Image classification data set "data" (PLCnext/RockPaperScissors on GitHub). Class labels (4): blank, paper, rock, scissors.

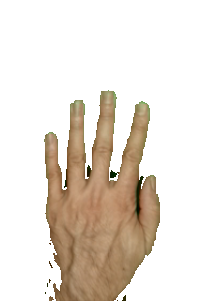
Label: paper

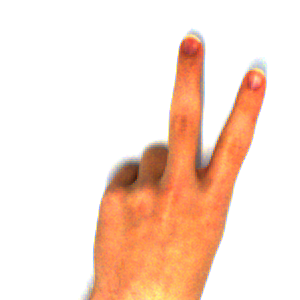
Label: scissors

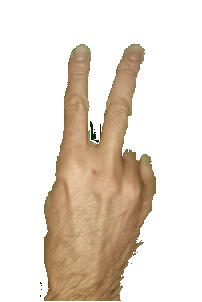
Label: scissors

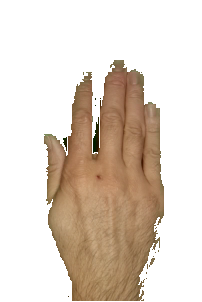
Label: paper

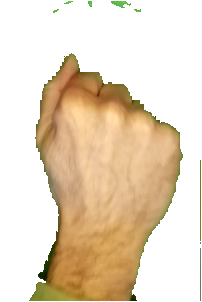
Label: rock

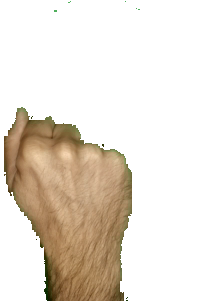
Label: rock
